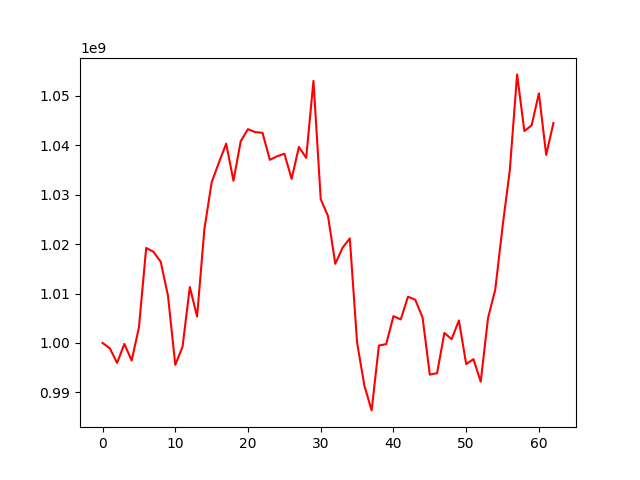

Source data for this figure (header and first rows):
, 0
0, 1000000000
1, 998905683
2, 995945098
3, 999800965
4, 996428109
5, 1003111256
6, 1019228800
7, 1018453968
8, 1016425882
9, 1009533425
10, 995554276
11, 999232599
12, 1011316464
13, 1005338287
14, 1022997601
15, 1032496944
16, 1036522140
17, 1040350719
18, 1032829247
19, 1040844841
20, 1043281905
21, 1042672073
22, 1042540252
23, 1037065966
24, 1037786895
25, 1038307334
26, 1033203897
27, 1039687017
28, 1037466252
29, 1053060827
30, 1029095728
31, 1025690606
32, 1016018173
33, 1019270664
34, 1021165388
35, 1000061894
36, 991362022
37, 986336712
38, 999470792
39, 999750556
40, 1005421461
41, 1004757202
42, 1009364714
43, 1008743655
44, 1005159868
45, 993579239
46, 993874459
47, 1002021091
48, 1000768130
49, 1004548738
50, 995726175
51, 996708860
52, 992152117
53, 1005013264
54, 1010811607
55, 1023535506
56, 1034991227
57, 1054368694
58, 1042896684
59, 1044055563
... 3 more rows
